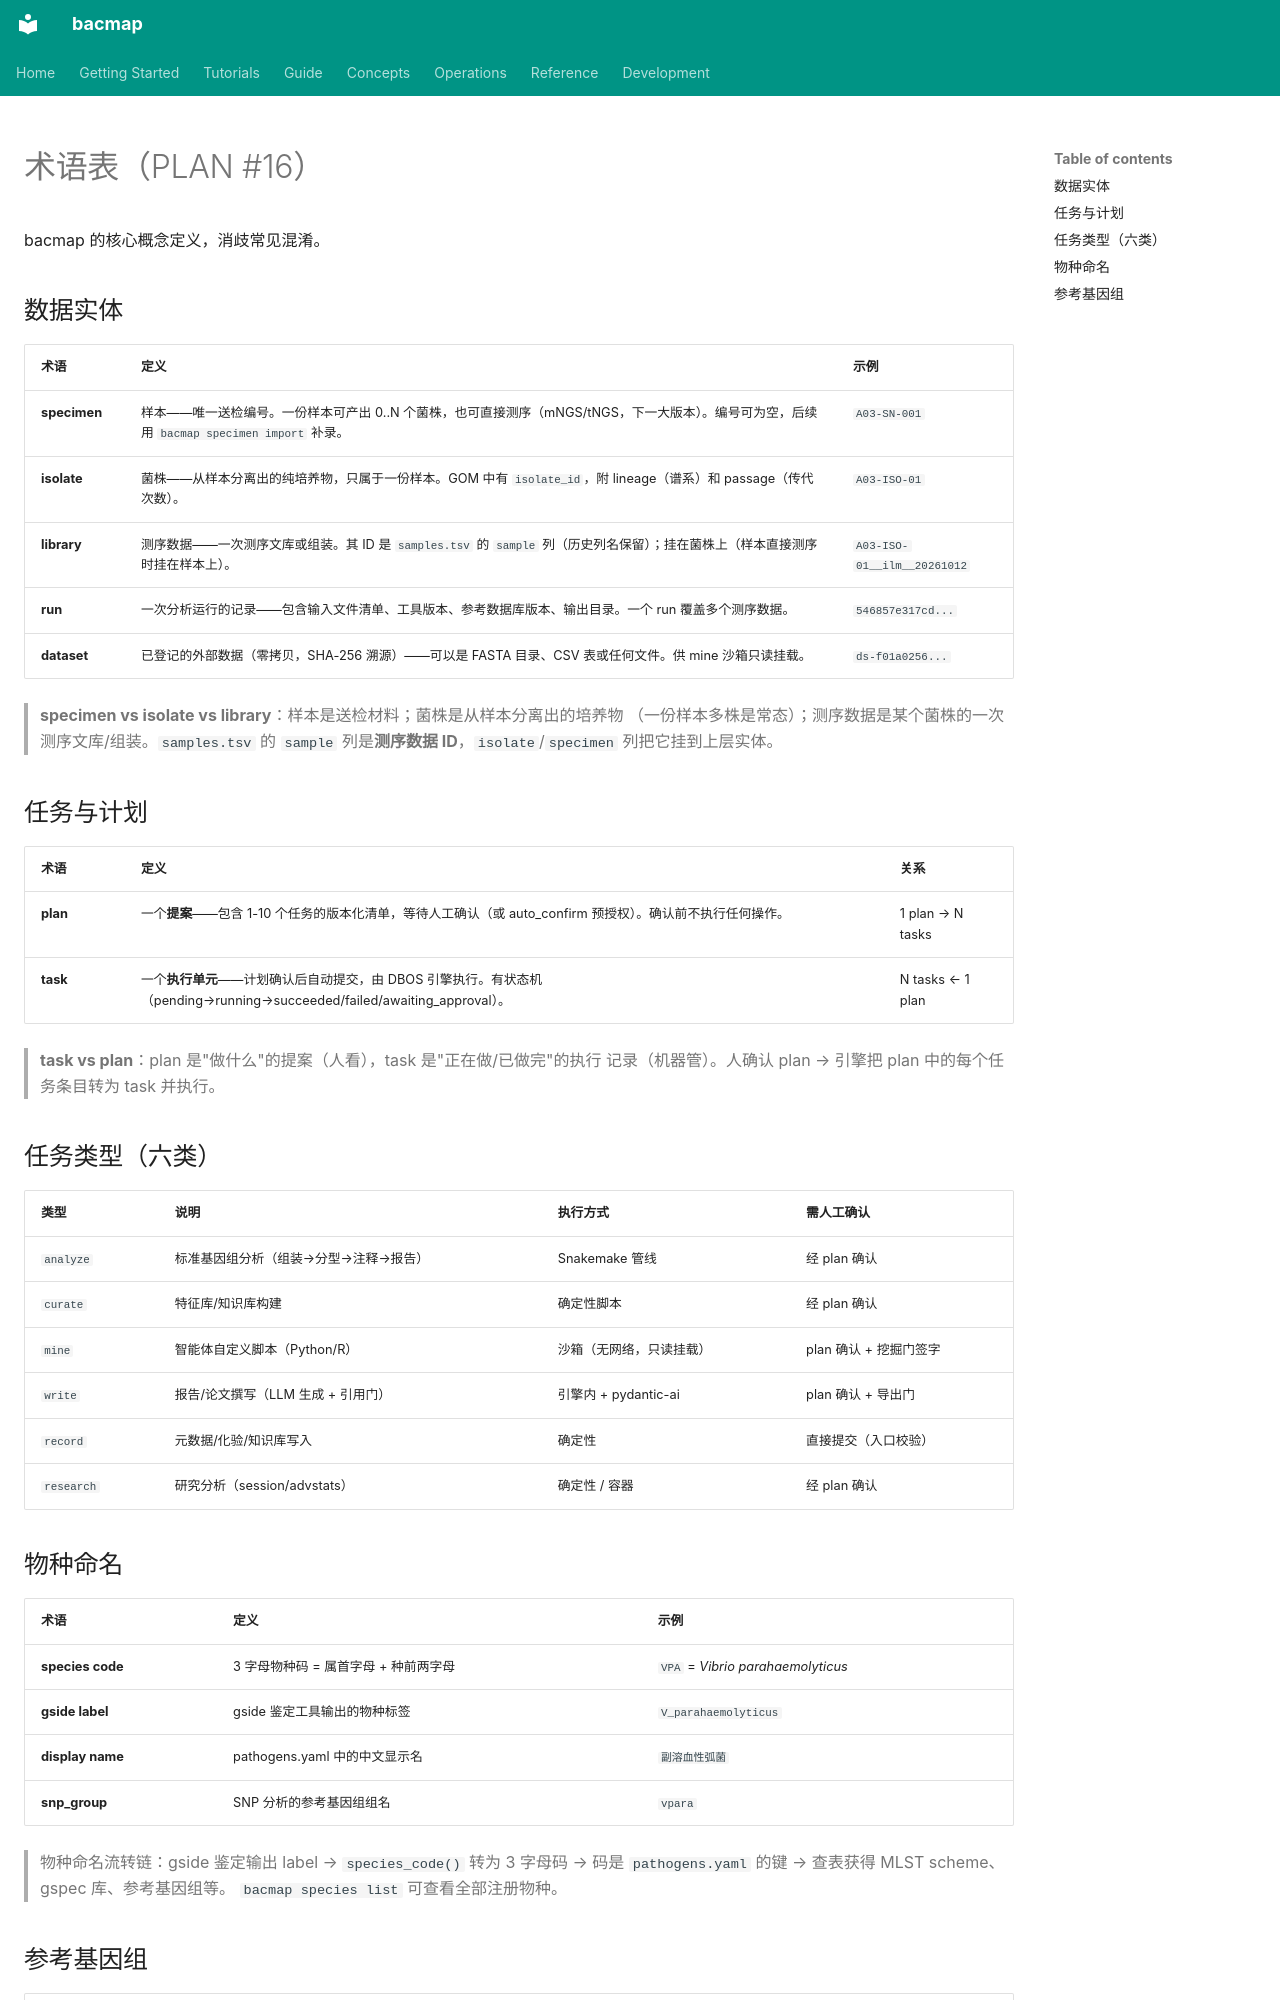

repository: indexofire/bacmap · page: concepts/glossary.zh/index.html · generator: mkdocs

# 术语表（PLAN #16）

bacmap 的核心概念定义，消歧常见混淆。

## 数据实体

| 术语 | 定义 | 示例 |
|---|---|---|
| **specimen** | 样本——唯一送检编号。一份样本可产出 0..N 个菌株，也可直接测序（mNGS/tNGS，下一大版本）。编号可为空，后续用 `bacmap specimen import` 补录。 | `A03-SN-001` |
| **isolate** | 菌株——从样本分离出的纯培养物，只属于一份样本。GOM 中有 `isolate_id`，附 lineage（谱系）和 passage（传代次数）。 | `A03-ISO-01` |
| **library** | 测序数据——一次测序文库或组装。其 ID 是 `samples.tsv` 的 `sample` 列（历史列名保留）；挂在菌株上（样本直接测序时挂在样本上）。 | `A03-ISO-01__ilm__20261012` |
| **run** | 一次分析运行的记录——包含输入文件清单、工具版本、参考数据库版本、输出目录。一个 run 覆盖多个测序数据。 | `546857e317cd...` |
| **dataset** | 已登记的外部数据（零拷贝，SHA-256 溯源）——可以是 FASTA 目录、CSV 表或任何文件。供 mine 沙箱只读挂载。 | `ds-f01a0256...` |

> **specimen vs isolate vs library**：样本是送检材料；菌株是从样本分离出的培养物
> （一份样本多株是常态）；测序数据是某个菌株的一次测序文库/组装。`samples.tsv` 的
> `sample` 列是**测序数据 ID**，`isolate`/`specimen` 列把它挂到上层实体。

## 任务与计划

| 术语 | 定义 | 关系 |
|---|---|---|
| **plan** | 一个**提案**——包含 1-10 个任务的版本化清单，等待人工确认（或 auto_confirm 预授权）。确认前不执行任何操作。 | 1 plan → N tasks |
| **task** | 一个**执行单元**——计划确认后自动提交，由 DBOS 引擎执行。有状态机（pending→running→succeeded/failed/awaiting_approval）。 | N tasks ← 1 plan |

> **task vs plan**：plan 是"做什么"的提案（人看），task 是"正在做/已做完"的执行
> 记录（机器管）。人确认 plan → 引擎把 plan 中的每个任务条目转为 task 并执行。

## 任务类型（六类）

| 类型 | 说明 | 执行方式 | 需人工确认 |
|---|---|---|---|
| `analyze` | 标准基因组分析（组装→分型→注释→报告） | Snakemake 管线 | 经 plan 确认 |
| `curate` | 特征库/知识库构建 | 确定性脚本 | 经 plan 确认 |
| `mine` | 智能体自定义脚本（Python/R） | 沙箱（无网络，只读挂载） | plan 确认 + 挖掘门签字 |
| `write` | 报告/论文撰写（LLM 生成 + 引用门） | 引擎内 + pydantic-ai | plan 确认 + 导出门 |
| `record` | 元数据/化验/知识库写入 | 确定性 | 直接提交（入口校验） |
| `research` | 研究分析（session/advstats） | 确定性 / 容器 | 经 plan 确认 |

## 物种命名

| 术语 | 定义 | 示例 |
|---|---|---|
| **species code** | 3 字母物种码 = 属首字母 + 种前两字母 | `VPA` = *Vibrio parahaemolyticus* |
| **gside label** | gside 鉴定工具输出的物种标签 | `V_parahaemolyticus` |
| **display name** | pathogens.yaml 中的中文显示名 | `副溶血性弧菌` |
| **snp_group** | SNP 分析的参考基因组组名 | `vpara` |

> 物种命名流转链：gside 鉴定输出 label → `species_code()` 转为 3 字母码 →
> 码是 `pathogens.yaml` 的键 → 查表获得 MLST scheme、gspec 库、参考基因组等。
> `bacmap species list` 可查看全部注册物种。
